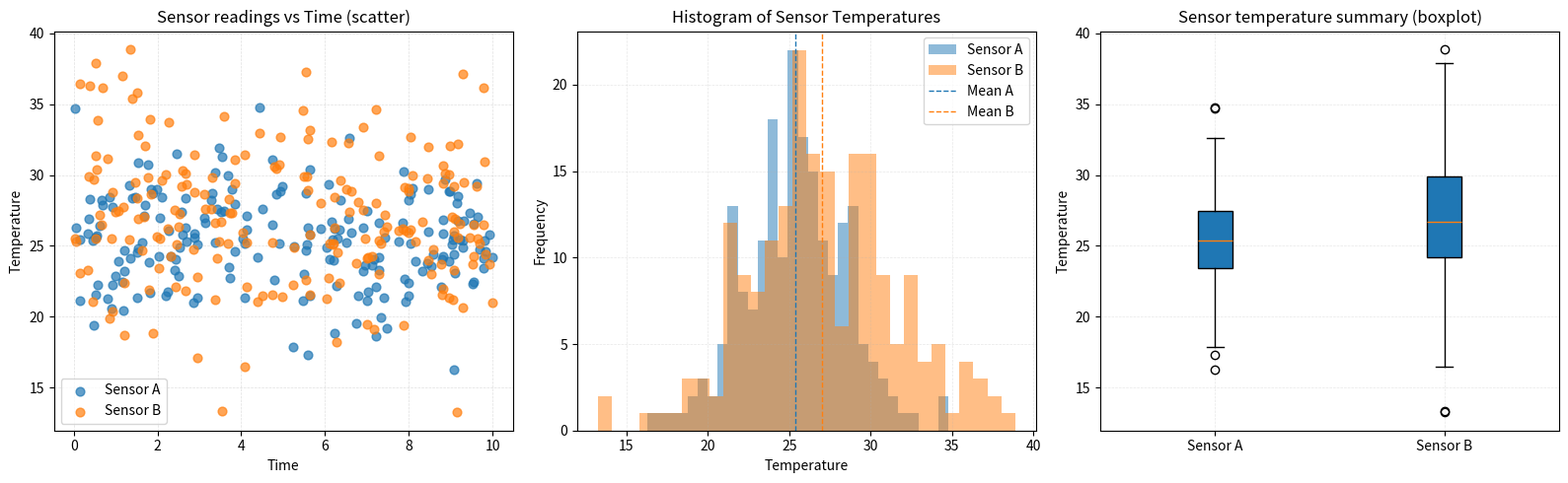

Generate this figure with matplotlib:
"""Generate publication-quality sensor data visualizations.

This script creates synthetic temperature sensor data using NumPy
and produces scatter, histogram, and box plot visualizations saved
as PNG files.

Usage
-----
    python generate_plots.py
"""

import numpy as np
import matplotlib.pyplot as plt
import os
import argparse

# Create a function generate_data(seed) that returns sensor_a, sensor_b,
# and timestamps arrays with the same parameters as in the notebook.
# Use NumPy-style docstring with Parameters and Returns sections.

def generate_data(seed=None):
    """Generate synthetic sensor temperature data.

    Parameters
    ----------
    seed : int or None
        Seed for the random number generator. If None, a non-deterministic
        generator is used.

    Returns
    -------
    sensor_a : numpy.ndarray
        Array of shape (200,) containing samples from N(loc=25.0, scale=3.0).
    sensor_b : numpy.ndarray
        Array of shape (200,) containing samples from N(loc=27.0, scale=4.5).
    timestamps : numpy.ndarray
        Array of shape (200,) of timestamps sampled uniformly on [0, 10).

    Notes
    -----
    The returned arrays match the parameters used in the original notebook
    (n=200, sensor means and scales as specified). The function uses
    numpy.random.default_rng for reproducible draws when a seed is provided.
    """
    rng = np.random.default_rng(seed)
    n = 200
    sensor_a = rng.normal(loc=25.0, scale=3.0, size=n)
    sensor_b = rng.normal(loc=27.0, scale=4.5, size=n)
    timestamps = rng.uniform(0, 10, size=n)
    return sensor_a, sensor_b, timestamps



def plot_scatter(sensor_a, sensor_b, timestamps, ax):
    """Draw a scatter plot of two sensors against timestamps on an Axes.

    Parameters
    ----------
    sensor_a : array_like, shape (n,)
        Readings from sensor A.
    sensor_b : array_like, shape (n,)
        Readings from sensor B.
    timestamps : array_like, shape (n,)
        Time values corresponding to each reading (same length as sensor arrays).
    ax : matplotlib.axes.Axes
        The Axes object to draw onto. This function modifies ``ax`` in place.

    Returns
    -------
    None
        The function updates the provided Axes and returns None.

    Notes
    -----
    The plotting style matches the notebook: semi-transparent colored points
    (C0 for Sensor A, C1 for Sensor B), marker size 40, alpha=0.7, a legend,
    axis labels, a title, and a subtle grid.
    """
    # Ensure inputs are numpy arrays for consistent indexing/behavior
    sensor_a = np.asarray(sensor_a)
    sensor_b = np.asarray(sensor_b)
    timestamps = np.asarray(timestamps)

    ax.scatter(timestamps, sensor_a, s=40, c='C0', alpha=0.7, label='Sensor A')
    ax.scatter(timestamps, sensor_b, s=40, c='C1', alpha=0.7, label='Sensor B')

    ax.set_xlabel('Time')
    ax.set_ylabel('Temperature')
    ax.set_title('Sensor readings vs Time (scatter)')
    ax.legend()
    ax.grid(True, linestyle='--', linewidth=0.5, alpha=0.4)

    return None


def plot_histogram(sensor_a, sensor_b, ax, bins=30, density=False):
    """Plot overlaid histograms for two sensors on the provided Axes.

    Parameters
    ----------
    sensor_a : array_like, shape (n,)
        Readings from sensor A.
    sensor_b : array_like, shape (n,)
        Readings from sensor B.
    ax : matplotlib.axes.Axes
        Axes to draw the histograms on. Modified in place.
    bins : int or sequence, optional
        Number of histogram bins or bin edges to use (default: 30).
    density : bool, optional
        If True, plot probability density instead of counts (default: False).

    Returns
    -------
    None
        The function updates the provided Axes and returns None.

    Notes
    -----
    This mirrors the notebook: histograms are overlaid with alpha=0.5,
    mean values are indicated by dashed vertical lines, and a legend,
    axis labels and title are added.
    """
    sensor_a = np.asarray(sensor_a)
    sensor_b = np.asarray(sensor_b)

    ax.hist(sensor_a, bins=bins, alpha=0.5, label='Sensor A', density=density, color='C0')
    ax.hist(sensor_b, bins=bins, alpha=0.5, label='Sensor B', density=density, color='C1')

    # Mean lines
    ax.axvline(np.mean(sensor_a), color='C0', linestyle='dashed', linewidth=1, label='Mean A')
    ax.axvline(np.mean(sensor_b), color='C1', linestyle='dashed', linewidth=1, label='Mean B')

    ax.set_xlabel('Temperature')
    ax.set_ylabel('Density' if density else 'Frequency')
    ax.set_title('Histogram of Sensor Temperatures')
    ax.legend()
    ax.grid(True, linestyle='--', linewidth=0.5, alpha=0.3)

    return None


def main(seed=None, outdir='plots', dpi=150):
    """Generate data, compose a 1x3 figure, and save as a single PNG.

    Parameters
    ----------
    seed : int or None
        Seed passed to :func:`generate_data` for reproducible output. If None,
        non-deterministic random draws are used.
    outdir : str
        Directory where the output PNG will be written. Created if it does not exist.
    dpi : int
        Resolution (dots per inch) used when saving the PNG file.

    Returns
    -------
    None
        Writes a single file ``sensor_analysis.png`` into ``outdir`` containing
        three subplots: scatter, histogram, and boxplot (left-to-right).
    """
    sensor_a, sensor_b, timestamps = generate_data(seed)

    os.makedirs(outdir, exist_ok=True)

    fig, axes = plt.subplots(1, 3, figsize=(16, 5))
    ax0, ax1, ax2 = axes.ravel()

    # Left: scatter
    plot_scatter(sensor_a, sensor_b, timestamps, ax0)

    # Middle: histogram
    plot_histogram(sensor_a, sensor_b, ax1)

    # Right: boxplot
    ax2.boxplot([sensor_a, sensor_b], labels=['Sensor A', 'Sensor B'], patch_artist=True)
    ax2.set_ylabel('Temperature')
    ax2.set_title('Sensor temperature summary (boxplot)')
    ax2.grid(True, linestyle='--', linewidth=0.5, alpha=0.3)

    fig.tight_layout()

    out_path = os.path.join(outdir, 'sensor_analysis.png')
    fig.savefig(out_path, dpi=dpi, bbox_inches='tight')
    plt.close(fig)

    print(f"Saved: {out_path}")


if __name__ == '__main__':
    parser = argparse.ArgumentParser(description='Generate sensor plots and save as PNGs')
    parser.add_argument('--seed', type=int, default=None, help='RNG seed for data generation')
    parser.add_argument('--outdir', type=str, default='plots', help='Output directory for PNG files')
    parser.add_argument('--dpi', type=int, default=150, help='DPI for saved PNG files')
    args = parser.parse_args()
    main(seed=args.seed, outdir=args.outdir, dpi=args.dpi)


# Create main() that generates data, creates a 1x3 subplot figure,
# calls each plot function, adjusts layout, and saves as sensor_analysis.png
# at 150 DPI with tight bounding box.
